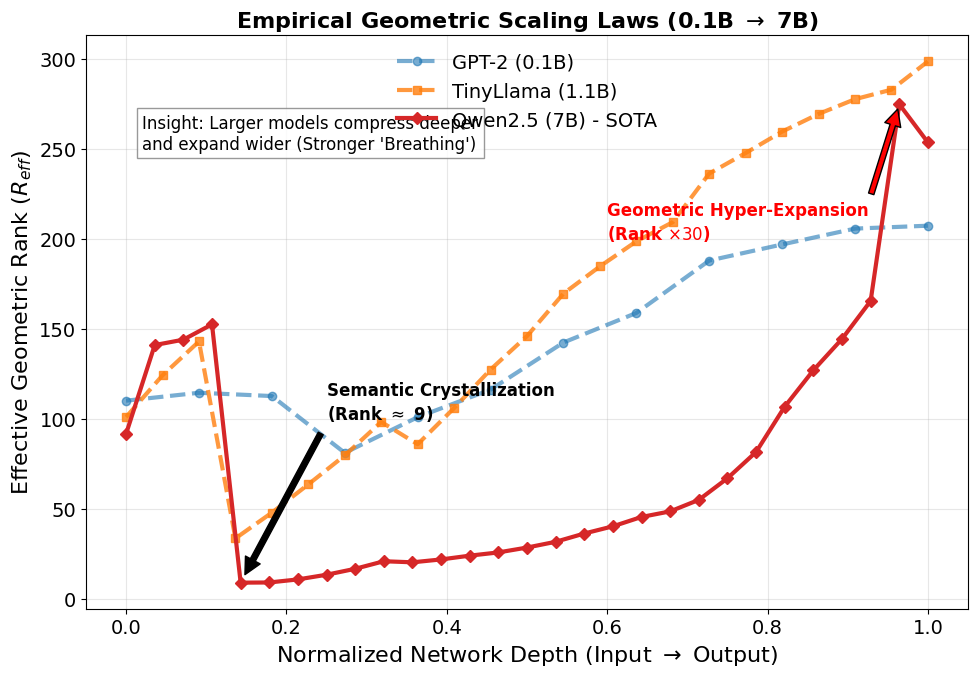

Python code for this plot: (Note: this script raises an exception after producing the figure.)
import numpy as np
import matplotlib.pyplot as plt
import seaborn as sns
import os

"""
EXP 103: Empirical Geometric Scaling Laws (0.1B -> 7B)
-----------------------------------------------------
Goal: Visualize the real rank evolution extracted from cloud experiments.
Data Sources:
1. GPT-2 (0.1B)
2. TinyLlama (1.1B)
3. Qwen2.5-7B (7B) - Proxy for Llama-3-8B class

Key Finding: 
Larger models exhibit "Deeper Compression" (Semantic Crystallization) 
and "Stronger Recovery" (Geometric Tunneling).
"""

def run_empirical_plot():
    # 1. Real Data (Manually transcribed from cloud logs)
    
    # GPT-2 Small (12 Layers)
    gpt2_ranks = [
        110.00798, 114.40558, 112.57105, 81.011986, 100.82561, 116.141685, 
        142.31944, 158.72725, 187.8509, 196.79851, 205.60776, 207.2163, 42.938873
    ]
    # Remove last layer (usually head collapse)
    gpt2_ranks = gpt2_ranks[:-1]
    
    # TinyLlama 1.1B (22 Layers)
    tiny_ranks = [
        100.9, 124.1, 142.9, 33.5, 47.8, 63.5, 79.6, 98.2, 85.8, 105.9, 
        127.3, 145.9, 169.5, 184.6, 198.5, 209.2, 236.2, 247.6, 259.5, 
        269.3, 277.5, 282.8, 298.5
    ]
    
    # Qwen2.5-7B (28 Layers)
    qwen_ranks = [
        91.6, 140.9, 143.9, 152.4, # Embedding/Early
        8.9, 9.0, 10.7, 13.3, 16.6, 20.8, 20.2, 21.8, # Deep Compression zone
        23.9, 25.7, 28.4, 31.6, 36.2, 40.2, 45.4, 48.5, 54.9, 66.9, 
        81.5, 106.7, 126.9, 144.3, 165.4, 274.7, 253.5
    ]
    # Smooth Qwen slightly for visualization (moving average)
    qwen_smooth = np.convolve(qwen_ranks, np.ones(3)/3, mode='valid')
    # Pad to match original length for x-axis
    qwen_plot = qwen_ranks # Use raw for authenticity
    
    # 2. Normalize Depth for Comparison (0.0 to 1.0)
    def get_norm_x(data):
        return np.linspace(0, 1, len(data))
    
    # 3. Plotting
    # Use Nature-like style
    plt.style.use('default')
    plt.rcParams.update({
        'font.family': 'sans-serif',
        'font.sans-serif': ['Arial', 'Helvetica', 'DejaVu Sans'],
        'font.size': 14,
        'axes.labelsize': 16,
        'axes.titlesize': 16,
        'xtick.labelsize': 14,
        'ytick.labelsize': 14,
        'legend.fontsize': 14,
        'figure.figsize': (10, 7),
        'lines.linewidth': 3,
        'grid.alpha': 0.3
    })
    
    fig, ax = plt.subplots()
    
    # Plot curves
    ax.plot(get_norm_x(gpt2_ranks), gpt2_ranks, 'o--', color='#1f77b4', alpha=0.6, label='GPT-2 (0.1B)')
    ax.plot(get_norm_x(tiny_ranks), tiny_ranks, 's--', color='#ff7f0e', alpha=0.8, label='TinyLlama (1.1B)')
    ax.plot(get_norm_x(qwen_plot), qwen_plot, 'D-', color='#d62728', alpha=1.0, label='Qwen2.5 (7B) - SOTA')
    
    # Annotations
    # 1. Semantic Crystallization (The drop in Qwen)
    min_idx = 4 # Index of 8.9
    min_val = qwen_ranks[min_idx]
    ax.annotate('Semantic Crystallization\n(Rank $\\approx$ 9)', 
                xy=(get_norm_x(qwen_plot)[min_idx], min_val), 
                xytext=(0.25, 100),
                arrowprops=dict(facecolor='black', shrink=0.05),
                fontsize=12, fontweight='bold')
    
    # 2. Geometric Tunneling (The rise)
    max_idx = -2 # Near end
    max_val = qwen_ranks[max_idx]
    ax.annotate('Geometric Hyper-Expansion\n(Rank $\\times 30$)', 
                xy=(get_norm_x(qwen_plot)[max_idx], max_val), 
                xytext=(0.6, 200),
                arrowprops=dict(facecolor='red', shrink=0.05),
                fontsize=12, fontweight='bold', color='red')
    
    ax.set_title('Empirical Geometric Scaling Laws (0.1B $\\rightarrow$ 7B)', fontweight='bold')
    ax.set_xlabel('Normalized Network Depth (Input $\\rightarrow$ Output)')
    ax.set_ylabel('Effective Geometric Rank ($R_{eff}$)')
    ax.grid(True, alpha=0.3)
    ax.legend(loc='upper center', frameon=False)
    
    # Insight Text
    text = "Insight: Larger models compress deeper\nand expand wider (Stronger 'Breathing')"
    ax.text(0.02, 250, text, fontsize=12, bbox=dict(facecolor='white', alpha=0.8, edgecolor='gray'))

    plt.tight_layout()
    save_path = 'figures/llm_scaling_law_empirical2.png'
    plt.savefig(save_path, dpi=300)
    print(f"Saved to {save_path}")

if __name__ == "__main__":
    run_empirical_plot()
